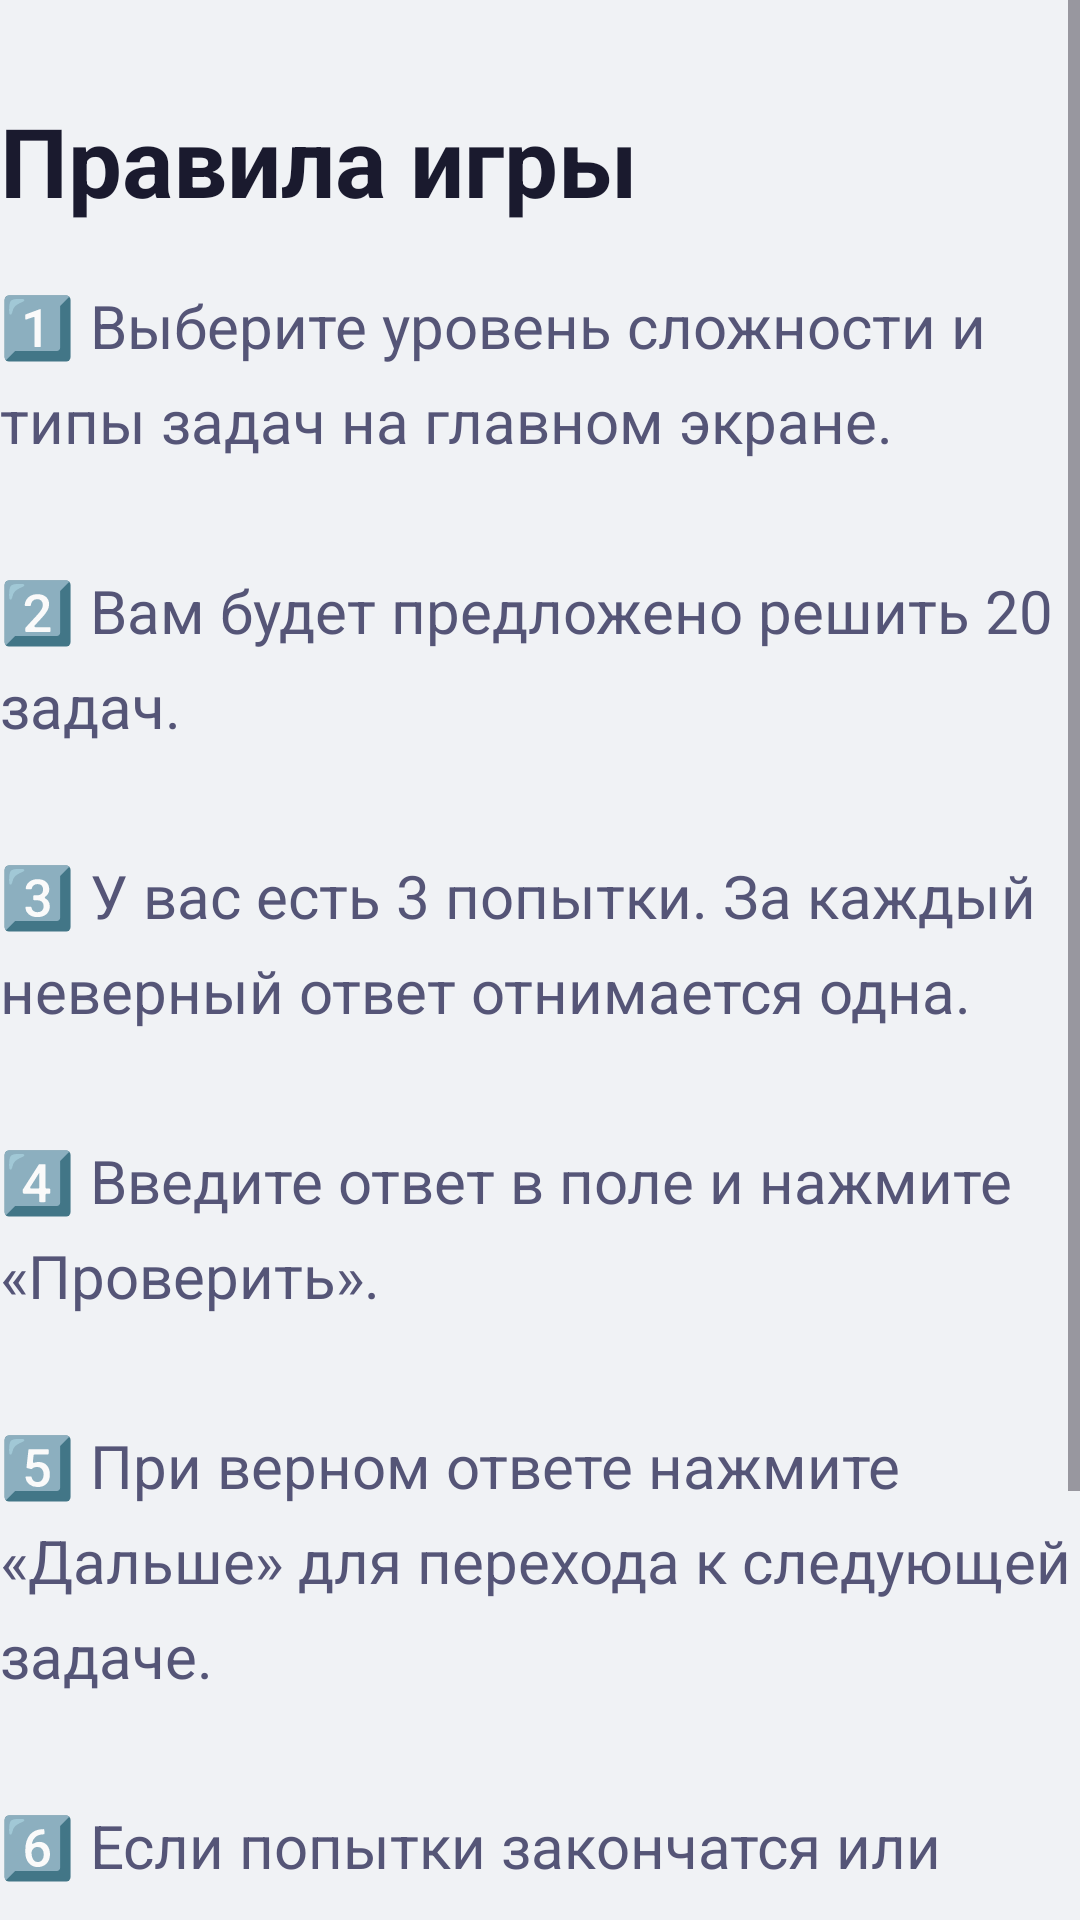

Android layout source for this screen:
<!-- AndroidManifest.xml: application theme Theme.MatKach -->
<!-- res/layout/activity_rules.xml -->
<?xml version="1.0" encoding="utf-8"?>
<FrameLayout
    xmlns:android="http://schemas.android.com/apk/res/android"
    android:id="@+id/main"
    android:layout_width="match_parent"
    android:layout_height="match_parent"
    android:background="@color/bg_color">

    <ScrollView
        android:layout_width="match_parent"
        android:layout_height="match_parent"
        android:fillViewport="true">

        <LinearLayout
            android:id="@+id/contentRoot"
            android:layout_width="match_parent"
            android:layout_height="wrap_content"
            android:orientation="vertical"
            android:paddingStart="@dimen/padding_screen"
            android:paddingEnd="@dimen/padding_screen"
            android:paddingTop="32dp"
            android:paddingBottom="100dp">

            <TextView
                android:layout_width="wrap_content"
                android:layout_height="wrap_content"
                android:text="@string/title_rules"
                android:textSize="32sp"
                android:textStyle="bold"
                android:textColor="@color/color_text_primary"
                android:layout_marginBottom="20dp" />

            <TextView
                android:layout_width="match_parent"
                android:layout_height="wrap_content"
                android:text="@string/rules_text"
                android:textSize="20sp"
                android:textColor="@color/color_text_secondary"
                android:lineSpacingExtra="8dp"
                android:layout_marginBottom="32dp" />

            <Button
                android:id="@+id/btnBackRules"
                android:layout_width="match_parent"
                android:layout_height="@dimen/button_height"
                android:background="@drawable/bg_neu_button"
                android:stateListAnimator="@null"
                android:text="@string/btn_back"
                android:textColor="@color/white"
                android:textSize="22sp" />

        </LinearLayout>
    </ScrollView>

</FrameLayout>
<!-- resources referenced by this layout -->
<resources>
  <color name="bg_color">#F0F2F5</color>
  <color name="color_text_primary">#1A1A2E</color>
  <color name="color_text_secondary">#555577</color>
  <color name="white">#FFFFFFFF</color>
  <!-- drawable bg_neu_button (drawable) -->
  <?xml version="1.0" encoding="utf-8"?>
  <selector xmlns:android="http://schemas.android.com/apk/res/android">
      
      <item android:state_pressed="true">
          <shape android:shape="rectangle">
              <solid android:color="@color/primary_purple_dark" />
              <corners android:radius="20dp" />
          </shape>
      </item>
      
      <item>
          <layer-list>
              <item android:top="3dp" android:left="3dp">
                  <shape android:shape="rectangle">
                      <solid android:color="@color/shadow_dark" />
                      <corners android:radius="20dp" />
                  </shape>
              </item>
              <item android:bottom="3dp" android:right="3dp">
                  <shape android:shape="rectangle">
                      <solid android:color="@color/primary_purple" />
                      <corners android:radius="20dp" />
                  </shape>
              </item>
          </layer-list>
      </item>
  </selector>
  <string name="btn_back">Назад</string>
  <string name="rules_text">1️⃣ Выберите уровень сложности и типы задач на главном экране.\n\n2️⃣ Вам будет предложено решить 20 задач.\n\n3️⃣ У вас есть 3 попытки. За каждый неверный ответ отнимается одна.\n\n4️⃣ Введите ответ в поле и нажмите «Проверить».\n\n5️⃣ При верном ответе нажмите «Дальше» для перехода к следующей задаче.\n\n6️⃣ Если попытки закончатся или вы решите все 20 задач — раунд завершится.</string>
  <string name="title_rules">Правила игры</string>
  <style name="Theme.MatKach" parent="Base.Theme.MatKach" />
  <color name="primary_purple_dark">#5548A8</color>
  <color name="shadow_dark">#D9DDE6</color>
  <color name="primary_purple">#6A5ACD</color>
  <style name="Base.Theme.MatKach" parent="Theme.Material3.Light.NoActionBar">
          <item name="colorPrimary">@color/primary_purple</item>
          <item name="colorPrimaryVariant">@color/primary_purple_dark</item>
          <item name="colorOnPrimary">@color/white</item>
          <item name="android:windowBackground">@color/bg_color</item>
      </style>
</resources>
